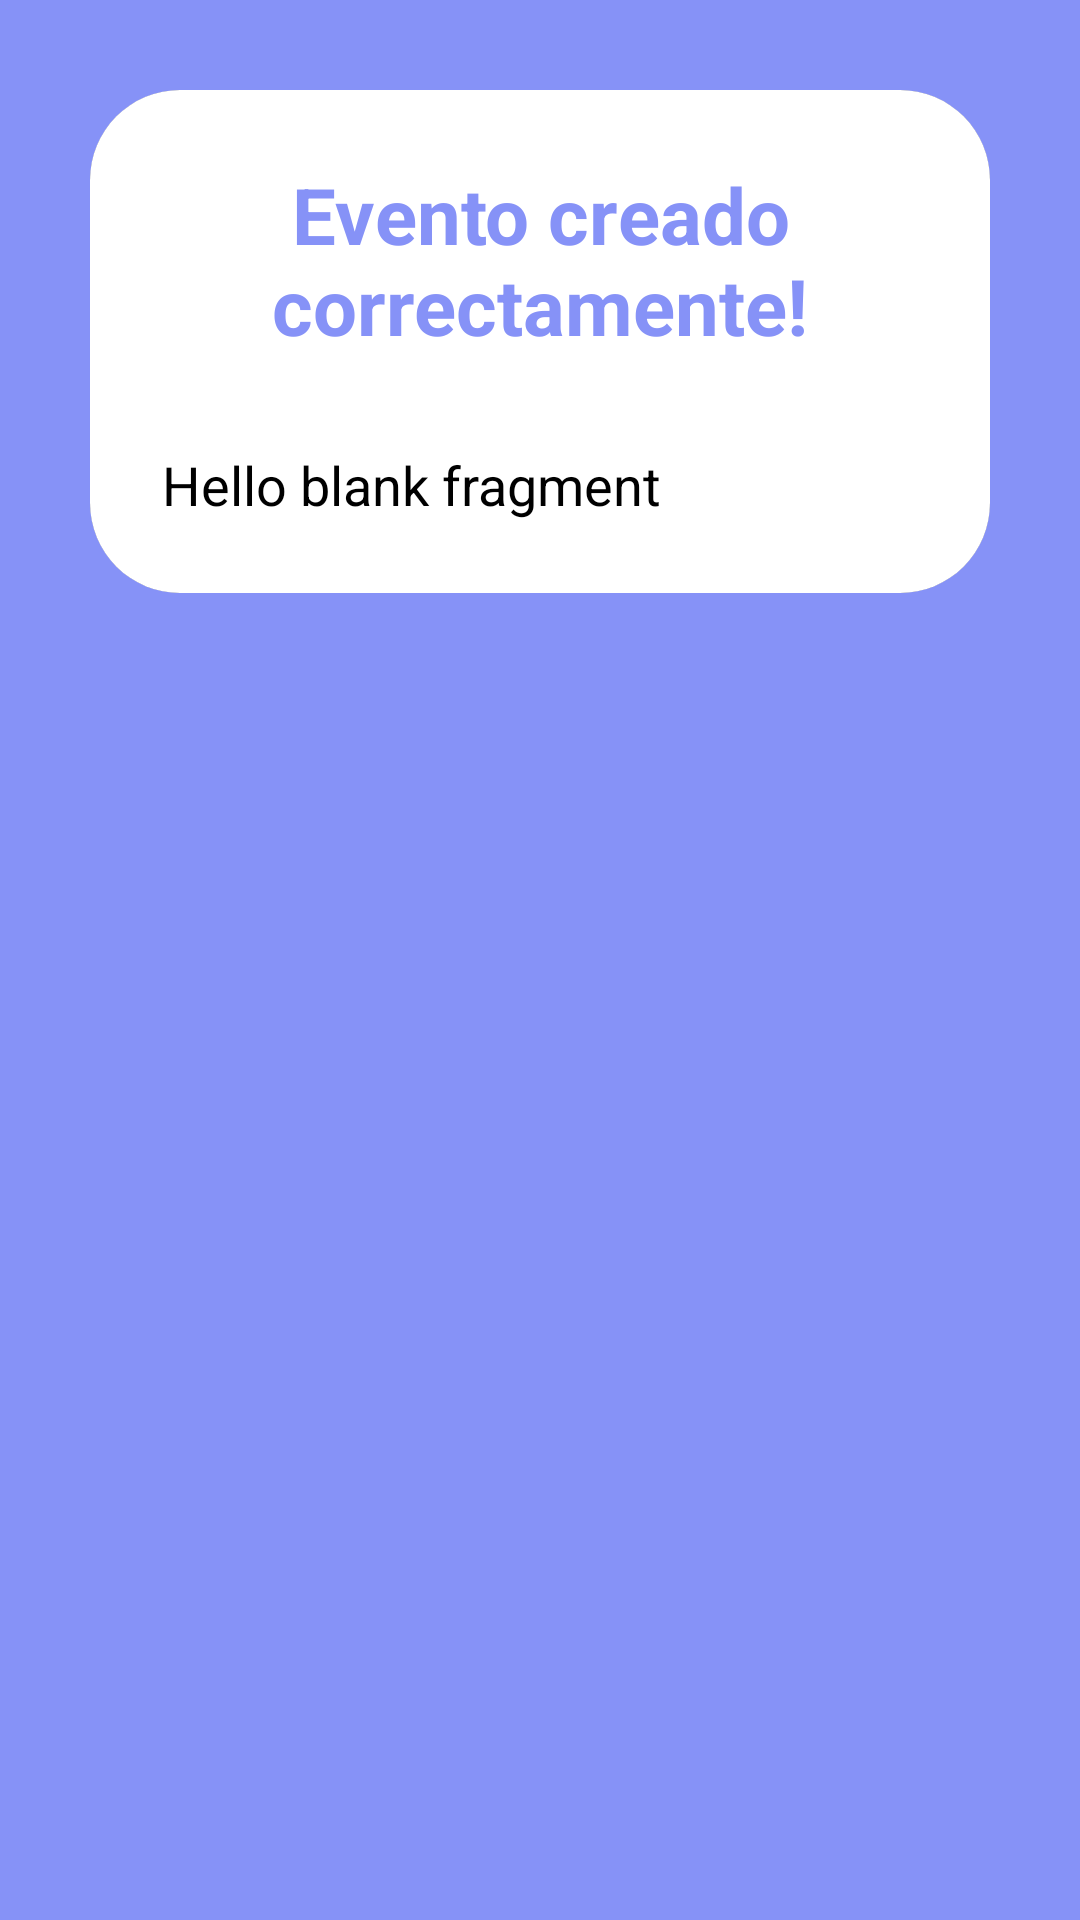

Layout XML and referenced resources for this Android screen:
<!-- AndroidManifest.xml: application theme Theme.AppEventsCalendar -->
<!-- res/layout/fragment_result_new_event.xml -->
<?xml version="1.0" encoding="utf-8"?>
<LinearLayout xmlns:android="http://schemas.android.com/apk/res/android"
    xmlns:tools="http://schemas.android.com/tools"
    xmlns:app="http://schemas.android.com/apk/res-auto"
    android:orientation="vertical"
    android:layout_width="match_parent"
    android:layout_height="match_parent"
    android:background="@color/lavender"
    tools:context=".ResultNewEventFragment">

    <androidx.cardview.widget.CardView
        android:layout_width="match_parent"
        android:layout_height="wrap_content"
        android:gravity="center"
        android:layout_marginLeft="30dp"
        android:layout_marginRight="30dp"
        android:layout_marginTop="30dp"
        app:cardCornerRadius="30dp"
        app:cardElevation="20dp">
        <LinearLayout
            android:layout_width="match_parent"
            android:layout_height="wrap_content"
            android:orientation="vertical"
            android:layout_gravity="center_horizontal"
            android:padding="24dp"
            android:background="@color/white">
            <TextView
                android:layout_width="match_parent"
                android:layout_height="wrap_content"
                android:text="@string/title_event_result_fragment"
                android:textSize="26sp"
                android:textAlignment="center"
                android:textStyle="bold"
                android:textColor="@color/lavender"/>
            <TextView
                android:id="@+id/txtResultEvent"
                android:layout_width="match_parent"
                android:layout_height="match_parent"
                android:layout_marginTop="30dp"
                android:lineSpacingExtra="10dp"
                android:textSize="18sp"
                android:text="@string/hello_blank_fragment" />
        </LinearLayout>

    </androidx.cardview.widget.CardView>



</LinearLayout>
<!-- resources referenced by this layout -->
<resources>
  <color name="lavender">#8692f7 </color>
  <color name="white">#FFFFFFFF</color>
  <string name="hello_blank_fragment">Hello blank fragment</string>
  <string name="title_event_result_fragment">Evento creado correctamente!</string>
</resources>
